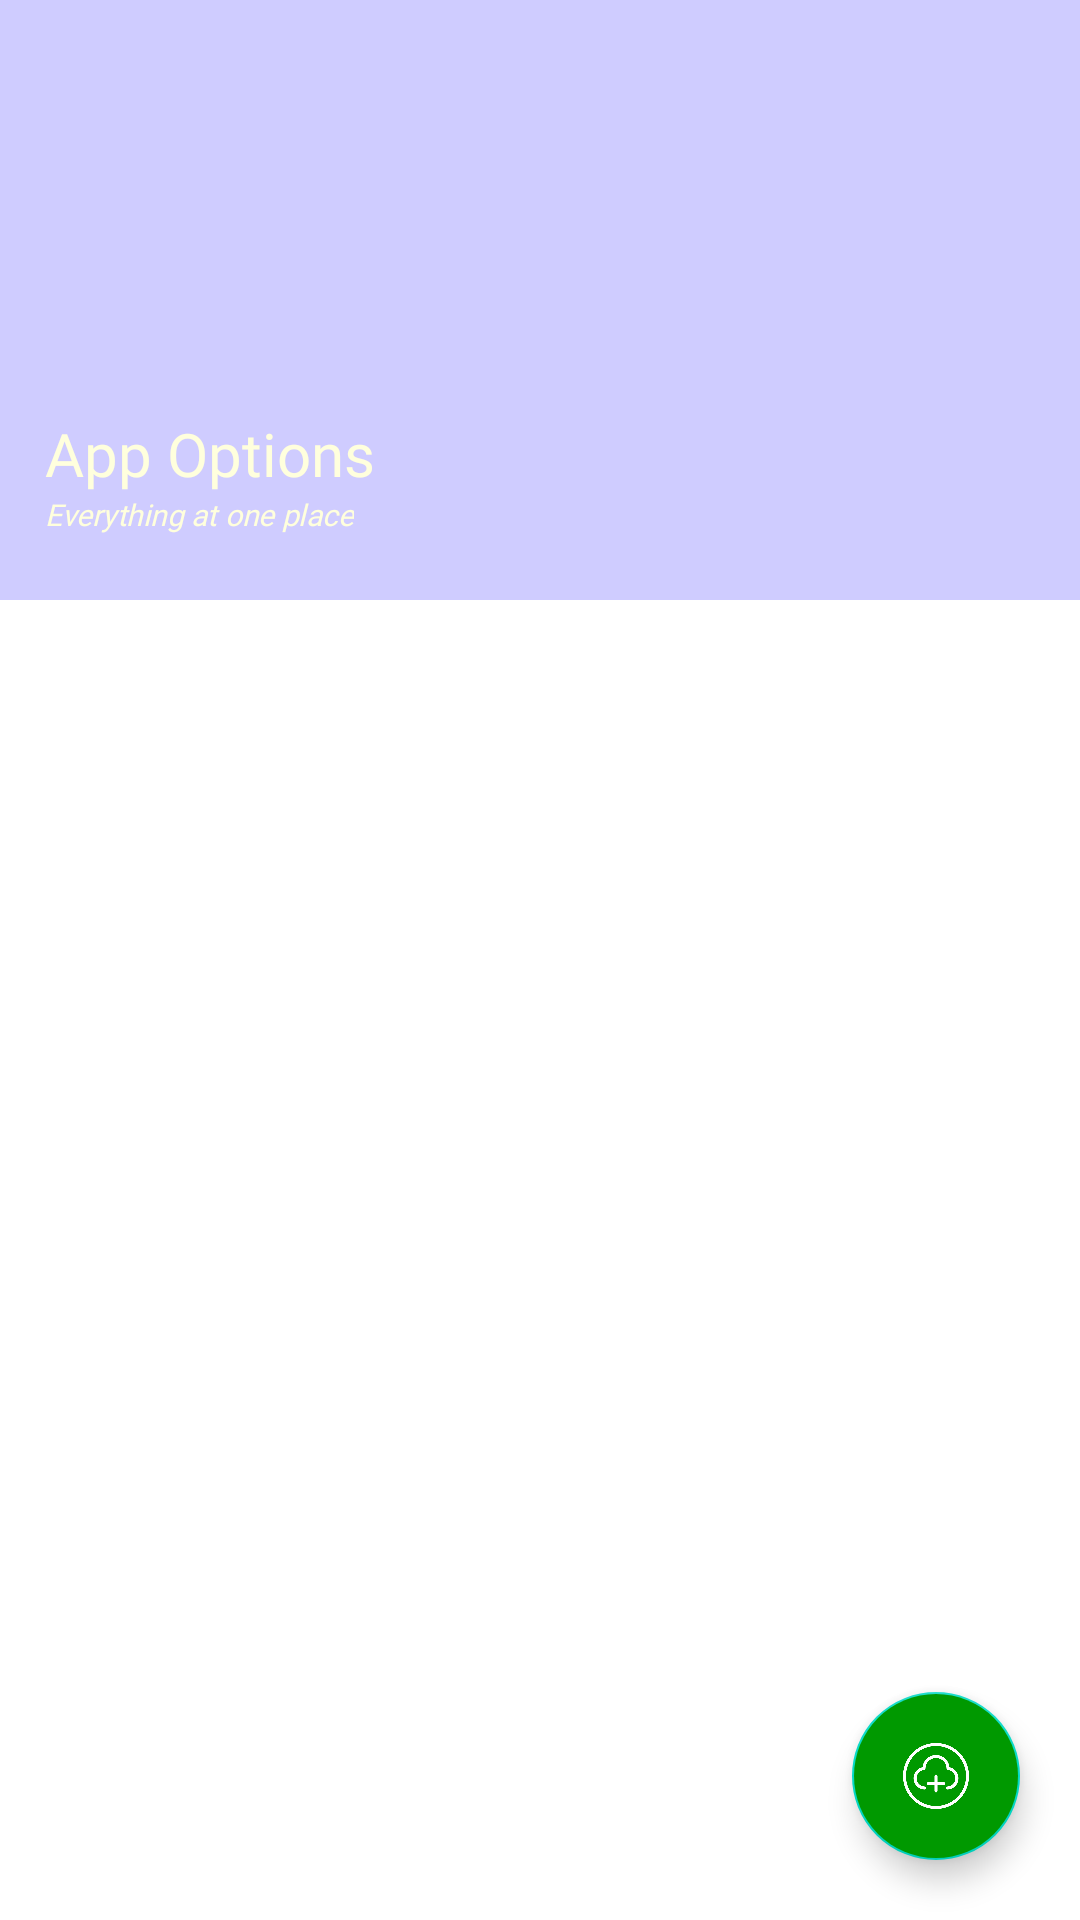

Android layout source for this screen:
<!-- AndroidManifest.xml: application theme Theme.MyApplication1 -->
<!-- res/layout/fragment_workout_list.xml -->
<?xml version="1.0" encoding="utf-8"?>
<androidx.constraintlayout.widget.ConstraintLayout
    xmlns:android="http://schemas.android.com/apk/res/android"
    xmlns:app="http://schemas.android.com/apk/res-auto"
    xmlns:tools="http://schemas.android.com/tools"
    android:layout_width="match_parent"
    android:layout_height="match_parent"
    tools:context=".workout.ui.workoutplan.WorkoutFragment">


    <include android:id="@+id/toolbar" layout="@layout/drawer_header"/>
    <androidx.recyclerview.widget.RecyclerView
        android:id="@+id/list"
        android:name="com.example.myapplication1.workout.ui.workoutplan.WorkoutFragment"
        android:layout_width="match_parent"
        android:layout_height="0dp"
        android:layout_marginLeft="16dp"
        android:layout_marginRight="16dp"
        app:layout_constraintTop_toBottomOf="@id/toolbar"
        app:layout_constraintBottom_toBottomOf="parent"
        app:layoutManager="LinearLayoutManager"
        tools:context=".workout.ui.workoutplan.WorkoutFragment"
        tools:listitem="@layout/fragment_workout"/>

    <com.google.android.material.floatingactionbutton.FloatingActionButton
        android:id="@+id/new_plan"
        android:layout_width="wrap_content"
        android:layout_height="wrap_content"
        app:layout_constraintTop_toTopOf="parent"
        app:layout_constraintStart_toStartOf="parent"
        android:src="@drawable/cloud"
        app:layout_constraintEnd_toEndOf="parent"
        app:layout_constraintHorizontal_bias="1"
        app:layout_constraintVertical_bias="1"
        android:layout_margin="20dp"
        app:rippleColor="@color/white"
        android:backgroundTint="#090"
        app:layout_constraintBottom_toBottomOf="parent"
        app:tint="#fff"
        />
</androidx.constraintlayout.widget.ConstraintLayout>
<!-- res/layout/drawer_header.xml (included above) -->
<?xml version="1.0" encoding="utf-8"?>
<androidx.constraintlayout.widget.ConstraintLayout xmlns:android="http://schemas.android.com/apk/res/android"
    android:layout_width="match_parent"
    android:layout_height="200dp"
    xmlns:app="http://schemas.android.com/apk/res-auto"
    android:background="@color/almost_transparent"
    android:paddingHorizontal="15dp"
    >

    <ImageView
        android:id="@+id/lifestyle"
        android:layout_width="75dp"
        android:layout_height="75dp"
        android:src="@drawable/healthy_lifestyle"
        app:layout_constraintStart_toStartOf="parent"
        app:layout_constraintEnd_toEndOf="parent"
        app:layout_constraintTop_toTopOf="parent"
        app:layout_constraintBottom_toBottomOf="parent"
        app:layout_constraintHorizontal_bias="0"
        />
    <TextView
        android:id="@+id/title"
        android:layout_width="0dp"
        android:layout_height="wrap_content"
        android:text="App Options"
        app:layout_constraintStart_toStartOf="parent"
        app:layout_constraintTop_toBottomOf="@id/lifestyle"
        android:textSize="20sp"
        android:fontFamily="@font/kalufira"
        android:textColor="#ffd"
        />
    <TextView
        android:layout_width="wrap_content"
        android:layout_height="wrap_content"
        android:text="Everything at one place"
        app:layout_constraintStart_toStartOf="parent"
        app:layout_constraintTop_toBottomOf="@id/title"
        android:textSize="10sp"
        android:textStyle="italic"
        android:fontFamily="@font/college_block_2"
        android:textColor="#ffd"
        />
</androidx.constraintlayout.widget.ConstraintLayout>
<!-- res/layout/fragment_workout.xml (included above) -->
<?xml version="1.0" encoding="utf-8"?>
<androidx.cardview.widget.CardView xmlns:android="http://schemas.android.com/apk/res/android"
    android:layout_width="match_parent"
    android:layout_height="wrap_content"
    xmlns:app="http://schemas.android.com/apk/res-auto"
    android:orientation="horizontal"
    android:background="@drawable/rounded_input_layout"
    android:layout_margin="5dp"
    android:foreground="@android:drawable/list_selector_background"
    app:cardBackgroundColor="@color/greyish"
    android:clickable="true"
    android:focusable="true">
    <LinearLayout
        android:layout_width="match_parent"
        android:layout_height="wrap_content"
        android:orientation="horizontal"
        android:padding="16dp">
        <TextView
            android:id="@+id/item_number"
            android:layout_width="wrap_content"
            android:layout_weight="1"
            android:layout_height="wrap_content"
            android:layout_margin="@dimen/text_margin"
            android:textColor="@color/black"
            android:fontFamily="@font/roboto_flex_variable_font_grad"
            android:textAppearance="?attr/textAppearanceListItem" />

        <TextView
            android:id="@+id/content"
            android:layout_width="wrap_content"
            android:layout_weight="1"
            android:layout_height="wrap_content"
            android:layout_margin="@dimen/text_margin"
            android:textColor="@color/black"
            android:fontFamily="@font/roboto_flex_variable_font_grad"
            android:textAppearance="?attr/textAppearanceListItem" />

    </LinearLayout>

</androidx.cardview.widget.CardView>
<!-- resources referenced by this layout -->
<resources>
  <color name="almost_transparent">#330f00ff</color>
  <color name="black">#FF000000</color>
  <color name="greyish">#999</color>
  <color name="white">#FFFFFFFF</color>
  <!-- drawable cloud: png bitmap (drawable, 43705 bytes) -->
  <!-- drawable rounded_input_layout (drawable) -->
  <?xml version="1.0" encoding="UTF-8"?>
  <shape xmlns:android="http://schemas.android.com/apk/res/android">
      <solid android:color="#ff000000"/>
      <stroke android:width="1dp" android:color="#aaa"/>
      <corners android:radius="10dp"/>
      <padding android:left="0dp" android:top="0dp" android:right="0dp" android:bottom="0dp" />
  </shape>
  <style name="Theme.MyApplication1" parent="Theme.MaterialComponents.DayNight.NoActionBar" />
</resources>
